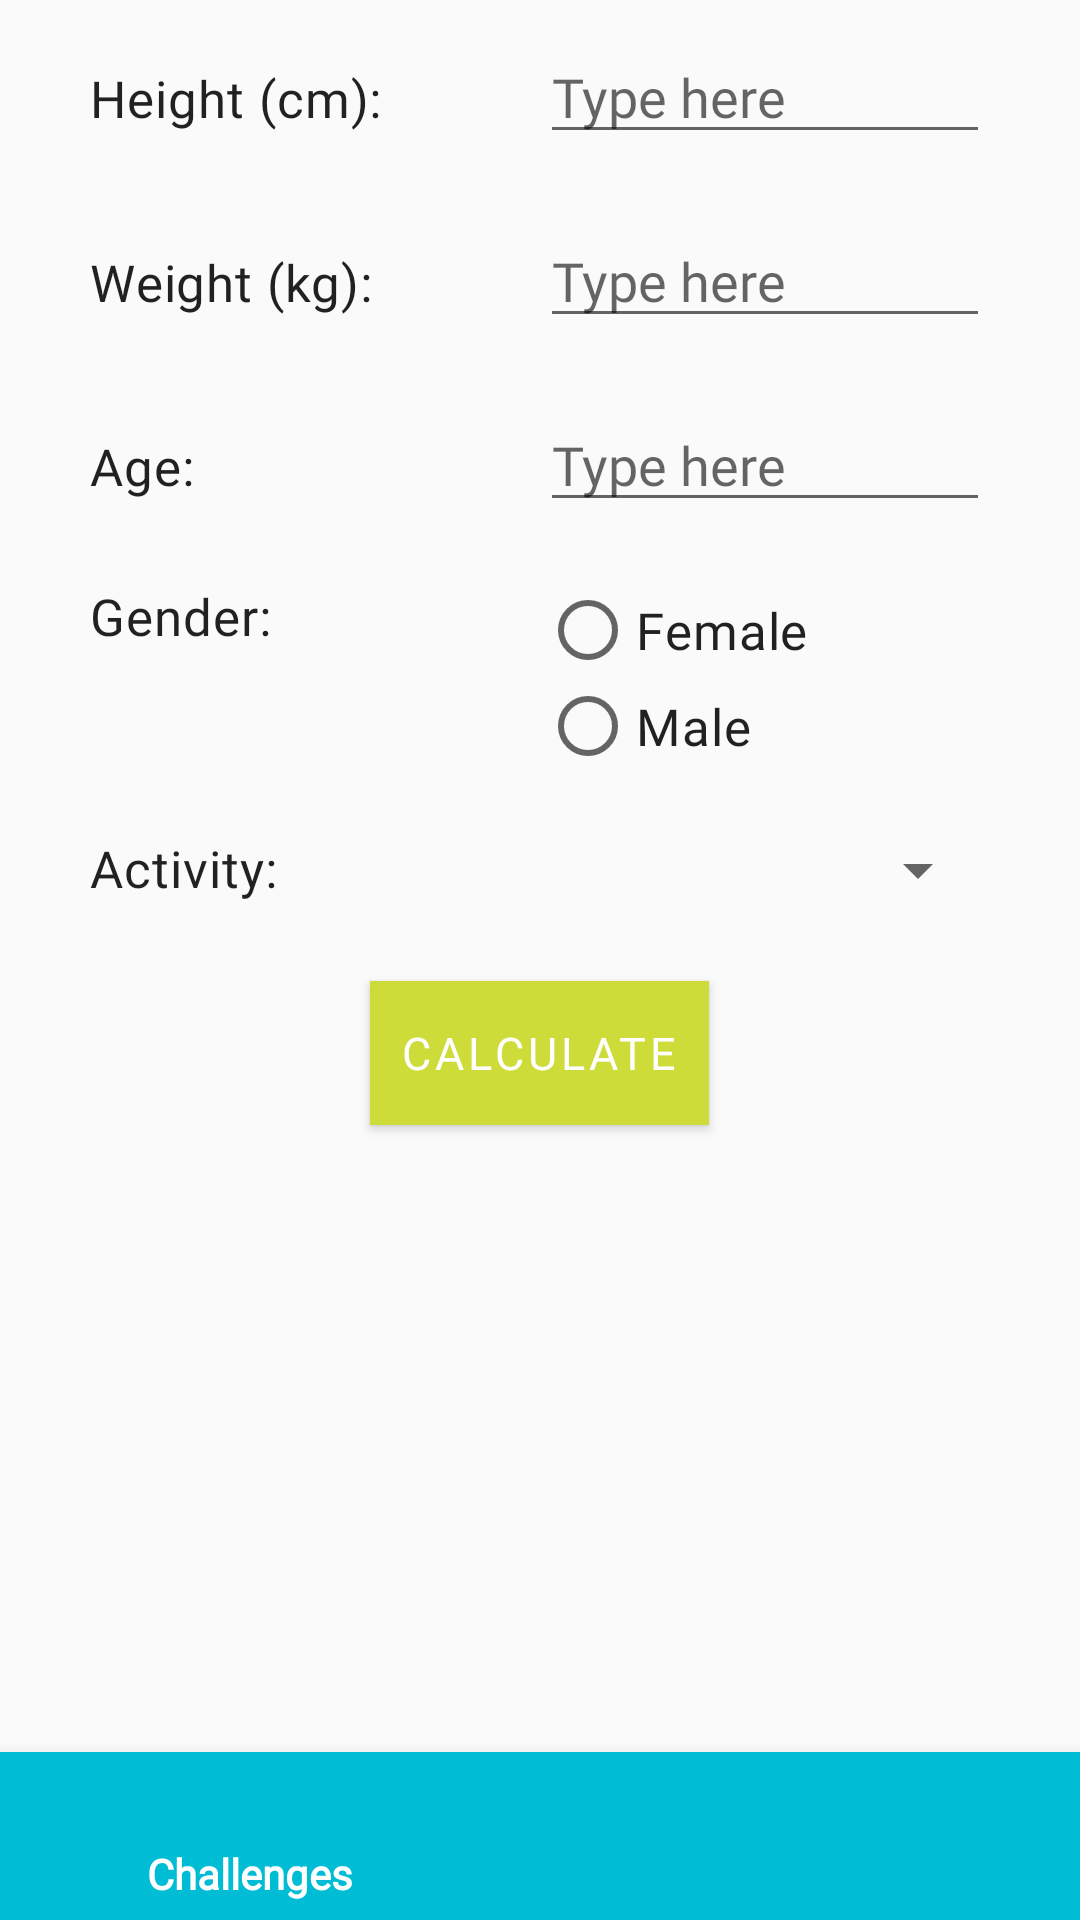

Android layout source for this screen:
<!-- AndroidManifest.xml: application theme AppTheme -->
<!-- res/layout/activity_bmr_tee.xml -->
<?xml version="1.0" encoding="utf-8"?>
<RelativeLayout xmlns:android="http://schemas.android.com/apk/res/android"
    xmlns:app="http://schemas.android.com/apk/res-auto"
    xmlns:tools="http://schemas.android.com/tools"
    android:layout_width="match_parent"
    android:layout_height="match_parent"
    tools:context=".goalsmeasurements.BmrTeeActivity"
    android:focusable="true"
    android:focusableInTouchMode="true">

    <ScrollView
        android:layout_width="match_parent"
        android:layout_height="wrap_content"
        android:layout_marginBottom="70dp">

        <RelativeLayout
            android:layout_width="match_parent"
            android:layout_height="wrap_content">

            <LinearLayout
                android:layout_width="match_parent"
                android:layout_height="wrap_content"
                android:id="@+id/height_container"
                android:orientation="horizontal"
                android:layout_margin="10dp"
                android:paddingHorizontal="20dp">

                <TextView
                    style="@style/Body1"
                    android:layout_width="0dp"
                    android:layout_weight="1"
                    android:layout_height="wrap_content"
                    android:text="@string/height_input_field"/>

                <EditText
                    android:layout_width="0dp"
                    android:layout_weight="1"
                    android:layout_height="wrap_content"
                    android:inputType="number"
                    android:hint="@string/input_hint"
                    android:autofillHints="@string/input_hint"
                    android:id="@+id/input_height" />

            </LinearLayout>

            <LinearLayout
                android:layout_width="match_parent"
                android:layout_height="wrap_content"
                android:id="@+id/weight_container"
                android:orientation="horizontal"
                android:layout_below="@id/height_container"
                android:layout_margin="10dp"
                android:paddingHorizontal="20dp">

                <TextView
                    style="@style/Body1"
                    android:layout_width="0dp"
                    android:layout_weight="1"
                    android:layout_height="wrap_content"
                    android:text="@string/weight_input_field"/>


                <EditText
                    android:layout_width="0dp"
                    android:layout_weight="1"
                    android:layout_height="wrap_content"
                    android:inputType="numberDecimal"
                    android:hint="@string/input_hint"
                    android:autofillHints="@string/input_hint"
                    android:id="@+id/input_weight" />

            </LinearLayout>

            <LinearLayout
                android:layout_width="match_parent"
                android:layout_height="wrap_content"
                android:id="@+id/age_container"
                android:orientation="horizontal"
                android:layout_below="@id/weight_container"
                android:layout_margin="10dp"
                android:paddingHorizontal="20dp">

                <TextView
                    style="@style/Body1"
                    android:layout_width="0dp"
                    android:layout_weight="1"
                    android:layout_height="wrap_content"
                    android:text="@string/age_input_field"/>

                <EditText
                    android:layout_width="0dp"
                    android:layout_weight="1"
                    android:layout_height="wrap_content"
                    android:inputType="number"
                    android:hint="@string/input_hint"
                    android:autofillHints="@string/input_hint"
                    android:id="@+id/input_age" />

            </LinearLayout>

            <LinearLayout
                android:layout_width="match_parent"
                android:layout_height="wrap_content"
                android:id="@+id/gender_container"
                android:orientation="horizontal"
                android:layout_below="@id/age_container"
                android:layout_margin="10dp"
                android:paddingHorizontal="20dp">

                <TextView
                    android:layout_width="0dp"
                    android:layout_weight="1"
                    android:layout_height="wrap_content"
                    android:text="@string/gender_input_field"
                    style="@style/Body1"/>

                <RadioGroup
                    android:layout_width="0dp"
                    android:layout_height="wrap_content"
                    android:orientation="vertical"
                    android:layout_weight="1">

                    <RadioButton
                        android:layout_width="wrap_content"
                        android:layout_height="wrap_content"
                        android:text="@string/gender_female"
                        android:id="@+id/gender_female"
                        android:onClick="onRadioBtnClicked"
                        style="@style/Body1"/>

                    <RadioButton
                        android:layout_width="wrap_content"
                        android:layout_height="wrap_content"
                        android:text="@string/gender_male"
                        android:id="@+id/gender_male"
                        android:onClick="onRadioBtnClicked"
                        style="@style/Body1"/>


                </RadioGroup>

            </LinearLayout>

            <LinearLayout
                android:layout_width="match_parent"
                android:layout_height="wrap_content"
                android:id="@+id/activity_container"
                android:orientation="horizontal"
                android:layout_below="@id/gender_container"
                android:layout_margin="10dp"
                android:paddingHorizontal="20dp">

                <TextView
                    android:layout_width="0dp"
                    android:layout_weight="1"
                    android:layout_height="wrap_content"
                    android:text="@string/activity_input_field"
                    style="@style/Body1"/>

                <Spinner
                    android:layout_width="0dp"
                    android:layout_weight="1"
                    android:layout_height="wrap_content"
                    android:id="@+id/activity_spinner"/>

            </LinearLayout>

            <Button
                android:layout_width="wrap_content"
                android:layout_height="wrap_content"
                android:text="@string/calculate_btn"
                android:layout_below="@id/activity_container"
                android:id="@+id/calculate_btn"
                style="@style/ButtonPrimary"
                android:layout_margin="15dp"
                android:paddingHorizontal="10dp"
                android:layout_centerHorizontal="true"/>

            <LinearLayout
                android:layout_width="wrap_content"
                android:layout_centerHorizontal="true"
                android:layout_height="wrap_content"
                android:id="@+id/bmr_result_container"
                android:orientation="horizontal"
                android:layout_below="@id/calculate_btn"
                android:layout_margin="10dp"
                android:paddingHorizontal="20dp">

                <TextView
                    android:layout_width="wrap_content"
                    android:layout_height="wrap_content"
                    android:text="@string/bmr_result_intro"
                    android:id="@+id/bmr_title_textview"
                    android:visibility="invisible"
                    style="@style/Headline5"/>

                <TextView
                    android:layout_width="wrap_content"
                    android:layout_height="wrap_content"
                    tools:text="23.3"
                    android:id="@+id/bmr_result_textview"
                    style="@style/Headline5"/>

            </LinearLayout>

            <LinearLayout
                android:layout_width="wrap_content"
                android:layout_centerHorizontal="true"
                android:layout_height="wrap_content"
                android:id="@+id/tee_result_container"
                android:orientation="horizontal"
                android:layout_below="@id/bmr_result_container"
                android:layout_margin="10dp"
                android:paddingHorizontal="20dp">

                <TextView
                    android:layout_width="wrap_content"
                    android:layout_height="wrap_content"
                    android:id="@+id/tee_title_textview"
                    android:text="@string/tee_result_intro"
                    android:visibility="invisible"
                    style="@style/Headline5"/>

                <TextView
                    android:layout_width="wrap_content"
                    android:layout_height="wrap_content"
                    tools:text="23.3"
                    android:id="@+id/tee_result_textview"
                    style="@style/Headline5"/>

            </LinearLayout>

        </RelativeLayout>

    </ScrollView>

    <include
        layout="@layout/bottom_nav"
        android:layout_width="match_parent"
        android:layout_height="wrap_content"
        android:layout_alignParentBottom="true" />

</RelativeLayout>
<!-- res/layout/bottom_nav.xml (included above) -->
<?xml version="1.0" encoding="utf-8"?>
<com.google.android.material.bottomnavigation.BottomNavigationView xmlns:android="http://schemas.android.com/apk/res/android"
    xmlns:app="http://schemas.android.com/apk/res-auto"
    android:id="@+id/navigation"
    style="@style/BottomNav"
    android:layout_width="match_parent"
    android:layout_height="wrap_content"
    android:background="@color/colorPrimary"
    app:itemBackground="@color/colorPrimary"
    app:labelVisibilityMode="selected"
    app:menu="@menu/bottom_nav" />
<!-- resources referenced by this layout -->
<resources>
  <color name="colorPrimary">#00BCD4</color>
  <string name="activity_input_field">Activity:</string>
  <string name="age_input_field">Age:</string>
  <string name="bmr_result_intro">Your BMR is <br /></string>
  <string name="calculate_btn">Calculate</string>
  <string name="gender_female">Female</string>
  <string name="gender_input_field">Gender:</string>
  <string name="gender_male">Male</string>
  <string name="height_input_field">Height (cm):</string>
  <string name="input_hint">Type here</string>
  <string name="tee_result_intro">Your TEE is <br /></string>
  <string name="weight_input_field">Weight (kg):</string>
  <style name="Body1" parent="TextAppearance.MaterialComponents.Body2">
              <item name="fontFamily">@font/roboto</item>
              <item name="android:fontFamily">@font/roboto</item>
              <item name="android:textSize">17sp</item>
          </style>
  <style name="BottomNav">
          <item name="itemBackground">@color/colorPrimary</item>
          <item name="itemIconTint">@drawable/bottom_nav_icon_selector</item>
          <item name="itemTextColor">@drawable/bottom_nav_icon_selector</item>
      </style>
  <style name="ButtonPrimary" parent="TextAppearance.MaterialComponents.Button">
              <item name="fontFamily">@font/roboto</item>
              <item name="android:fontFamily">@font/roboto</item>
              <item name="android:textSize">15sp</item>
              <item name="android:background">@color/colorAccent</item>
              <item name="android:textColor">@color/colorWhite</item>
          </style>
  <style name="Headline5" parent="TextAppearance.MaterialComponents.Headline5">
              <item name="fontFamily">@font/nunito</item>
              <item name="android:fontFamily">@font/nunito</item>
              <item name="android:textSize">25sp</item>
          </style>
  <style name="AppTheme" parent="Theme.AppCompat.Light.DarkActionBar">
          
          <item name="colorPrimary">@color/colorPrimary</item>
          <item name="colorPrimaryDark">@color/colorPrimaryDark</item>
          <item name="colorAccent">@color/colorAccent</item>
          <item name="fontFamily">@font/roboto</item>
          <item name="font">@font/roboto</item>
      </style>
  <!-- drawable bottom_nav_icon_selector (drawable) -->
  <?xml version="1.0" encoding="utf-8"?>
  <selector xmlns:android="http://schemas.android.com/apk/res/android">
      <item android:state_checked="true" android:color="@android:color/white" />
      <item android:state_pressed="true" android:state_enabled="true" android:color="@android:color/white" />
      <item android:color="@color/colorPrimaryLight" />
  </selector>
  <color name="colorAccent">#CDDC39</color>
  <color name="colorWhite">#FFFFFF</color>
  <color name="colorPrimaryDark">#0097A7</color>
  <color name="colorPrimaryLight">#B2EBF2</color>
</resources>
